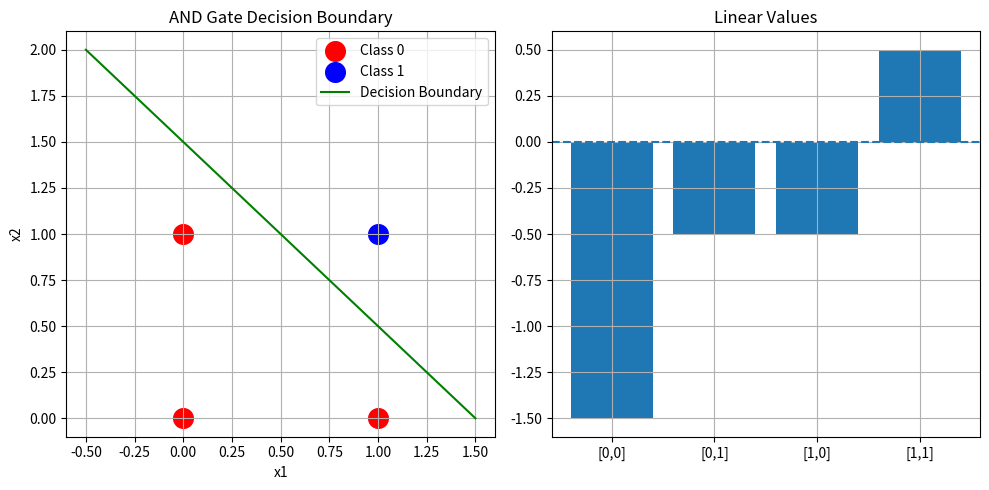

This figure's Python source:
import numpy as np
import matplotlib.pyplot as plt

# Input dataset
X = np.array([[0, 0], [0, 1], [1, 0], [1, 1]])
y = np.array([[0], [0], [0], [1]])

print("AND GATE SINGLE PERCEPTRON - HARD-CODED WEIGHTS")
print("=" * 60)

# Hardcoded weights and bias
weights = np.array([[1.0], [1.0]])
bias = np.array([[-1.5]])

print(f"Weights: W1={weights[0,0]}, W2={weights[1,0]}")
print(f"Bias: b={bias[0,0]}")
print(f"Equation: 1*x1 + 1*x2 - 1.5 > 0")

# Step function
def step_function(x):
    return 1 if x > 0 else 0

# Perceptron prediction
def perceptron_predict(X, weights, bias):
    linear = np.dot(X, weights) + bias
    predictions = np.zeros((len(X), 1))
    
    for i in range(len(X)):
        predictions[i, 0] = step_function(linear[i, 0])
    
    return predictions

# Predictions
print("\nPREDICTIONS")
linear_values = np.dot(X, weights) + bias
predictions = perceptron_predict(X, weights, bias)

for i in range(len(X)):
    print(f"{X[i]} → Linear: {linear_values[i,0]:.1f} → Pred: {int(predictions[i,0])} | Actual: {y[i,0]}")

# Plot
plt.figure(figsize=(10, 5))

# Scatter plot
plt.subplot(1, 2, 1)
plt.scatter(X[y.flatten()==0, 0], X[y.flatten()==0, 1], c='red', s=200, label='Class 0')
plt.scatter(X[y.flatten()==1, 0], X[y.flatten()==1, 1], c='blue', s=200, label='Class 1')

# Decision boundary: x2 = 1.5 - x1
x1 = np.linspace(-0.5, 1.5, 100)
x2 = 1.5 - x1
plt.plot(x1, x2, 'g', label='Decision Boundary')

plt.xlabel('x1')
plt.ylabel('x2')
plt.title('AND Gate Decision Boundary')
plt.legend()
plt.grid()

# Bar graph
plt.subplot(1, 2, 2)
labels = ['[0,0]', '[0,1]', '[1,0]', '[1,1]']
values = linear_values.flatten()

plt.bar(labels, values)
plt.axhline(0, linestyle='--')
plt.title("Linear Values")
plt.grid()

plt.tight_layout()
plt.show()

# Verification
print("\nVERIFICATION RESULTS")
for i in range(4):
    z = X[i,0] + X[i,1] - 1.5
    print(f"{X[i]} → {z:.1f} → {'Class 1' if z > 0 else 'Class 0'}")
